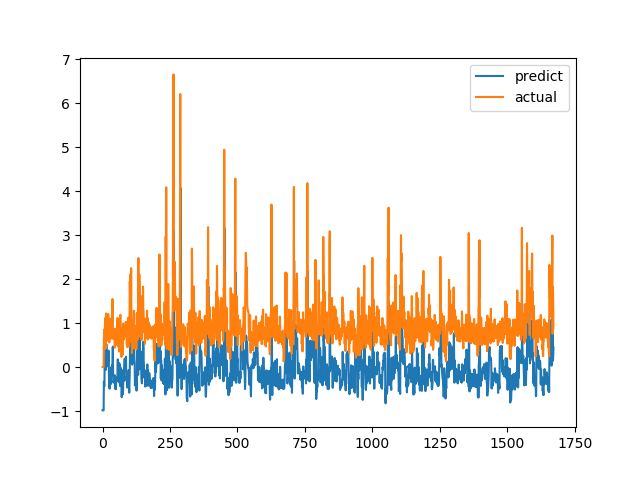

The table this chart was drawn from, first rows:
predict, actual
-0.9819, 0.0
-0.983, 0.0
-0.9836, 0.0
-0.9845, 0.0
-0.9834, 0.0
-0.3327, 0.6238
-0.4396, 0.6915
-0.4329, 0.8558
0.2648, 0.7094
0.156, 1.015
0.3226, 1.116
0.4174, 0.4183
-0.06356, 1.002
0.2498, 1.219
0.5192, 1.143
0.3805, 0.6528
0.01562, 0.6747
0.01648, 0.601
0.04751, 0.6695
0.07778, 0.6538
0.08167, 0.7814
0.1397, 1.206
0.3745, 0.8469
0.1862, 0.8286
-0.3067, 0.6482
-0.3903, 0.5624
-0.4903, 0.7183
-0.3807, 1.1
-0.08895, 0.9542
-0.175, 0.729
-0.3513, 0.6694
-0.386, 0.8631
-0.008635, 0.6465
-0.1627, 0.8223
-0.07536, 0.9236
0.03537, 0.8301
-0.05956, 1.067
0.1056, 1.546
0.4643, 0.6827
-0.1143, 0.6386
-0.3495, 0.6464
-0.321, 0.6881
-0.3215, 0.7274
-0.2941, 0.65
-0.3475, 0.8694
-0.1853, 0.4409
-0.4756, 0.4519
-0.4923, 0.7575
-0.3002, 0.4952
-0.5043, 0.6851
-0.3976, 0.7244
-0.3261, 0.8654
-0.2411, 0.74
-0.3177, 0.8071
-0.2824, 0.8204
-0.2508, 1.114
0.1753, 1.109
0.1578, 0.4751
-0.2896, 1.039
0.09822, 0.9458
... 1,612 more rows
